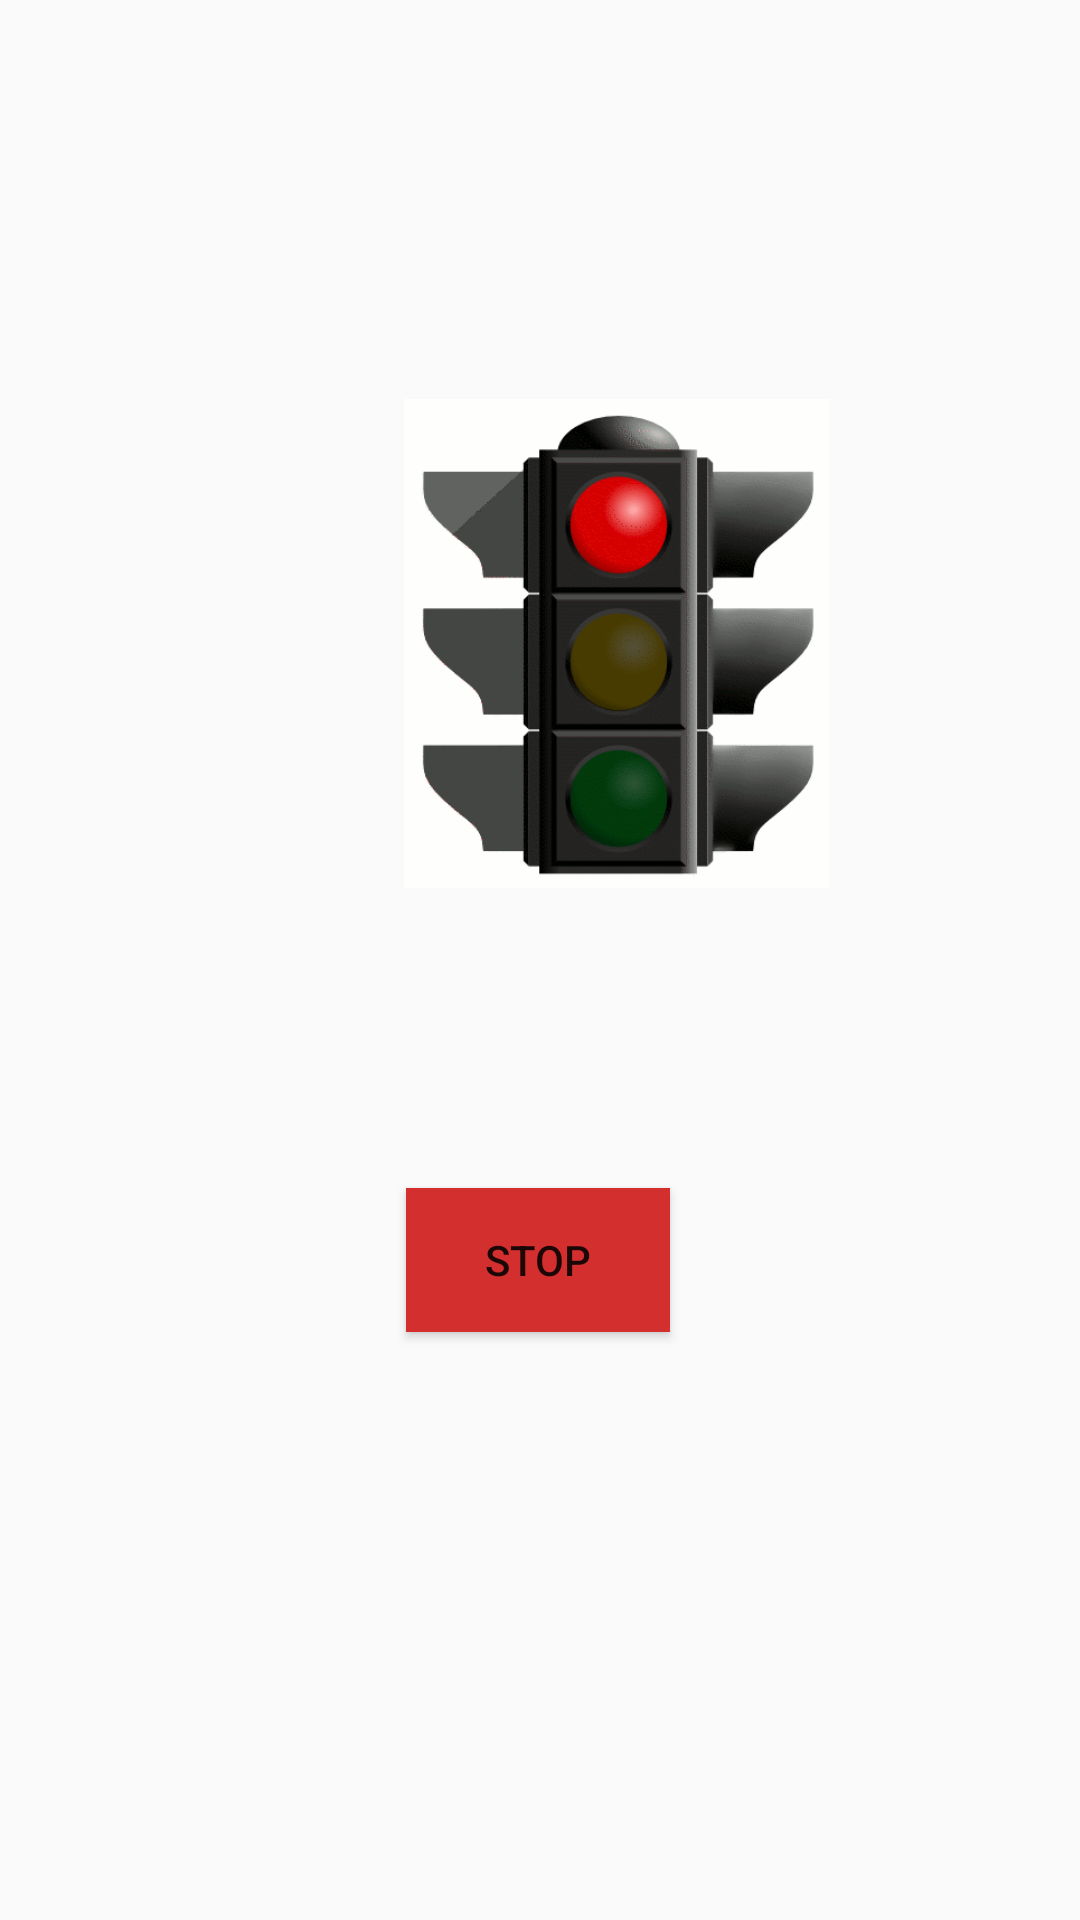

Here is an Android app screen rendered from its layout file. Give the layout XML and the strings, colors and styles it references.
<!-- AndroidManifest.xml: application theme Theme.TrafficLight -->
<!-- res/layout/fragment_first.xml -->
<?xml version="1.0" encoding="utf-8"?>
<androidx.constraintlayout.widget.ConstraintLayout xmlns:android="http://schemas.android.com/apk/res/android"
    xmlns:app="http://schemas.android.com/apk/res-auto"
    xmlns:tools="http://schemas.android.com/tools"
    android:layout_width="match_parent"
    android:layout_height="match_parent"
    tools:context=".FirstFragment">

    <Button
        android:id="@+id/button_first"
        android:layout_width="wrap_content"
        android:layout_height="wrap_content"
        android:layout_marginBottom="196dp"
        android:text="STOP"
        android:background="@color/Red"
        app:layout_constraintBottom_toBottomOf="parent"
        app:layout_constraintEnd_toEndOf="parent"
        app:layout_constraintHorizontal_bias="0.498"
        app:layout_constraintStart_toStartOf="parent" />

    <ImageView
        android:id="@+id/imageView"
        android:layout_width="143dp"
        android:layout_height="163dp"
        android:layout_marginStart="134dp"
        android:layout_marginEnd="134dp"
        android:layout_marginBottom="100dp"
        android:src="@drawable/img"
        app:layout_constraintBottom_toTopOf="@+id/button_first"
        app:layout_constraintEnd_toEndOf="parent"
        app:layout_constraintHorizontal_bias="0.0"
        app:layout_constraintStart_toStartOf="parent" />
</androidx.constraintlayout.widget.ConstraintLayout>
<!-- resources referenced by this layout -->
<resources>
  <color name="Red">#D32F2F</color>
  <!-- drawable img: png bitmap (drawable, 54223 bytes) -->
  <style name="Theme.TrafficLight" parent="Theme.AppCompat.Light.NoActionBar">
          
          <item name="colorPrimary">@color/blue</item>
          <item name="colorPrimaryVariant">@color/blue</item>
          <item name="colorOnPrimary">@color/black</item>
          
          <item name="colorSecondary">@color/blue</item>
          <item name="colorSecondaryVariant">@color/blue</item>
          <item name="colorOnSecondary">@color/black</item>
          
          <item name="android:statusBarColor" tools:targetApi="l">?attr/colorPrimaryVariant</item>
          
      </style>
  <color name="blue">#1976D2</color>
  <color name="black">#FF000000</color>
</resources>
